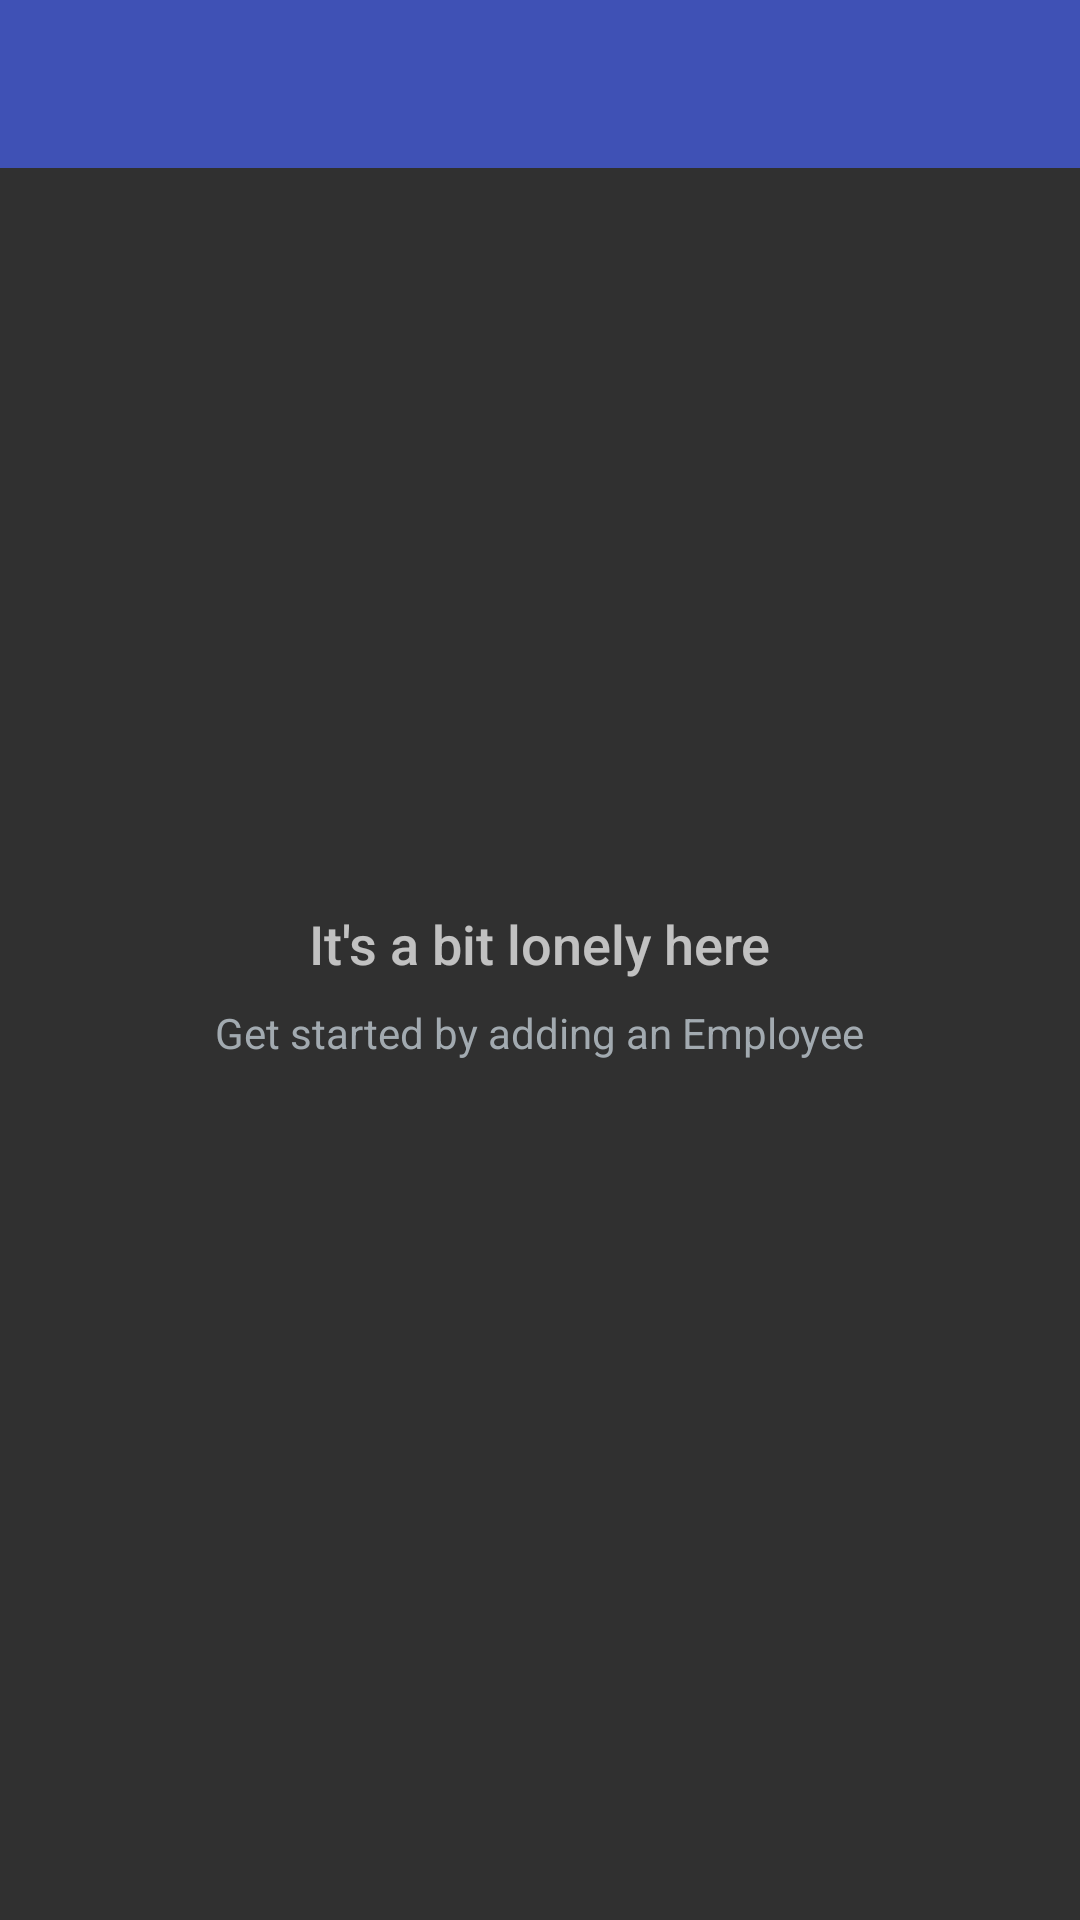

Produce the Android XML layout that renders to this screen, including the resource entries it uses.
<!-- AndroidManifest.xml: application theme AppTheme -->
<!-- res/layout/activity_employee.xml -->
<?xml version="1.0" encoding="utf-8"?>
<RelativeLayout xmlns:android="http://schemas.android.com/apk/res/android"
    xmlns:tools="http://schemas.android.com/tools"
    android:layout_width="match_parent"
    android:layout_height="match_parent"
    xmlns:app="http://schemas.android.com/apk/res-auto"
    tools:context=".EmployeeActivity">
    <android.support.v7.widget.Toolbar
        android:id="@+id/toolbar"
        android:layout_height="wrap_content"
        android:layout_width="match_parent"
        android:minHeight="?attr/actionBarSize"
        app:popupTheme="@style/ThemeOverlay.AppCompat.Light"
        app:contentInsetLeft="0dp"
        app:contentInsetStart="16dp"
        app:theme="@style/ThemeOverlay.AppCompat.Dark.ActionBar"
        android:background="?attr/colorPrimary" />

    <ListView
        android:id="@+id/list"
        android:layout_width="match_parent"
        android:layout_height="match_parent"/>

    
    <RelativeLayout
        android:id="@+id/empty_view"
        android:layout_width="wrap_content"
        android:layout_height="wrap_content"
        android:layout_centerInParent="true">

        <ImageView
            android:id="@+id/empty_shelter_image"
            android:layout_width="wrap_content"
            android:layout_height="wrap_content"
            android:contentDescription="shelterimage"
            android:layout_centerHorizontal="true"
            android:src="@drawable/ic_add"/>

        <TextView
            android:id="@+id/empty_title_text"
            android:layout_width="wrap_content"
            android:layout_height="wrap_content"
            android:layout_below="@+id/empty_shelter_image"
            android:layout_centerHorizontal="true"
            android:fontFamily="sans-serif-medium"
            android:paddingTop="16dp"
            android:text="@string/empty_view_title_text"
            android:textAppearance="?android:textAppearanceMedium"/>

        <TextView
            android:id="@+id/empty_subtitle_text"
            android:layout_width="wrap_content"
            android:layout_height="wrap_content"
            android:layout_below="@+id/empty_title_text"
            android:layout_centerHorizontal="true"
            android:fontFamily="sans-serif"
            android:paddingTop="8dp"
            android:text="@string/empty_view_subtitle_text"
            android:textAppearance="?android:textAppearanceSmall"
            android:textColor="#A2AAB0"/>
    </RelativeLayout>


</RelativeLayout>
<!-- resources referenced by this layout -->
<resources>
  <string name="empty_view_subtitle_text">Get started by adding an Employee</string>
  <string name="empty_view_title_text">It\'s a bit lonely here</string>
  <style name="AppTheme" parent="Theme.AppCompat.NoActionBar">
          
          <item name="colorPrimary">@color/colorPrimary</item>
          <item name="colorPrimaryDark">@color/colorPrimaryDark</item>
          <item name="colorAccent">@color/colorAccent</item>
          <item name="actionModeBackground">@color/colorPrimary</item>
          <item name="actionBarPopupTheme">@style/ThemeOverlay.AppCompat</item>
          <item name="android:windowNoTitle">true</item>
          <item name="windowActionModeOverlay">true</item>
      </style>
  <color name="colorPrimary">#3F51B5</color>
  <color name="colorPrimaryDark">#303F9F</color>
  <color name="colorAccent">#536DFE</color>
</resources>
